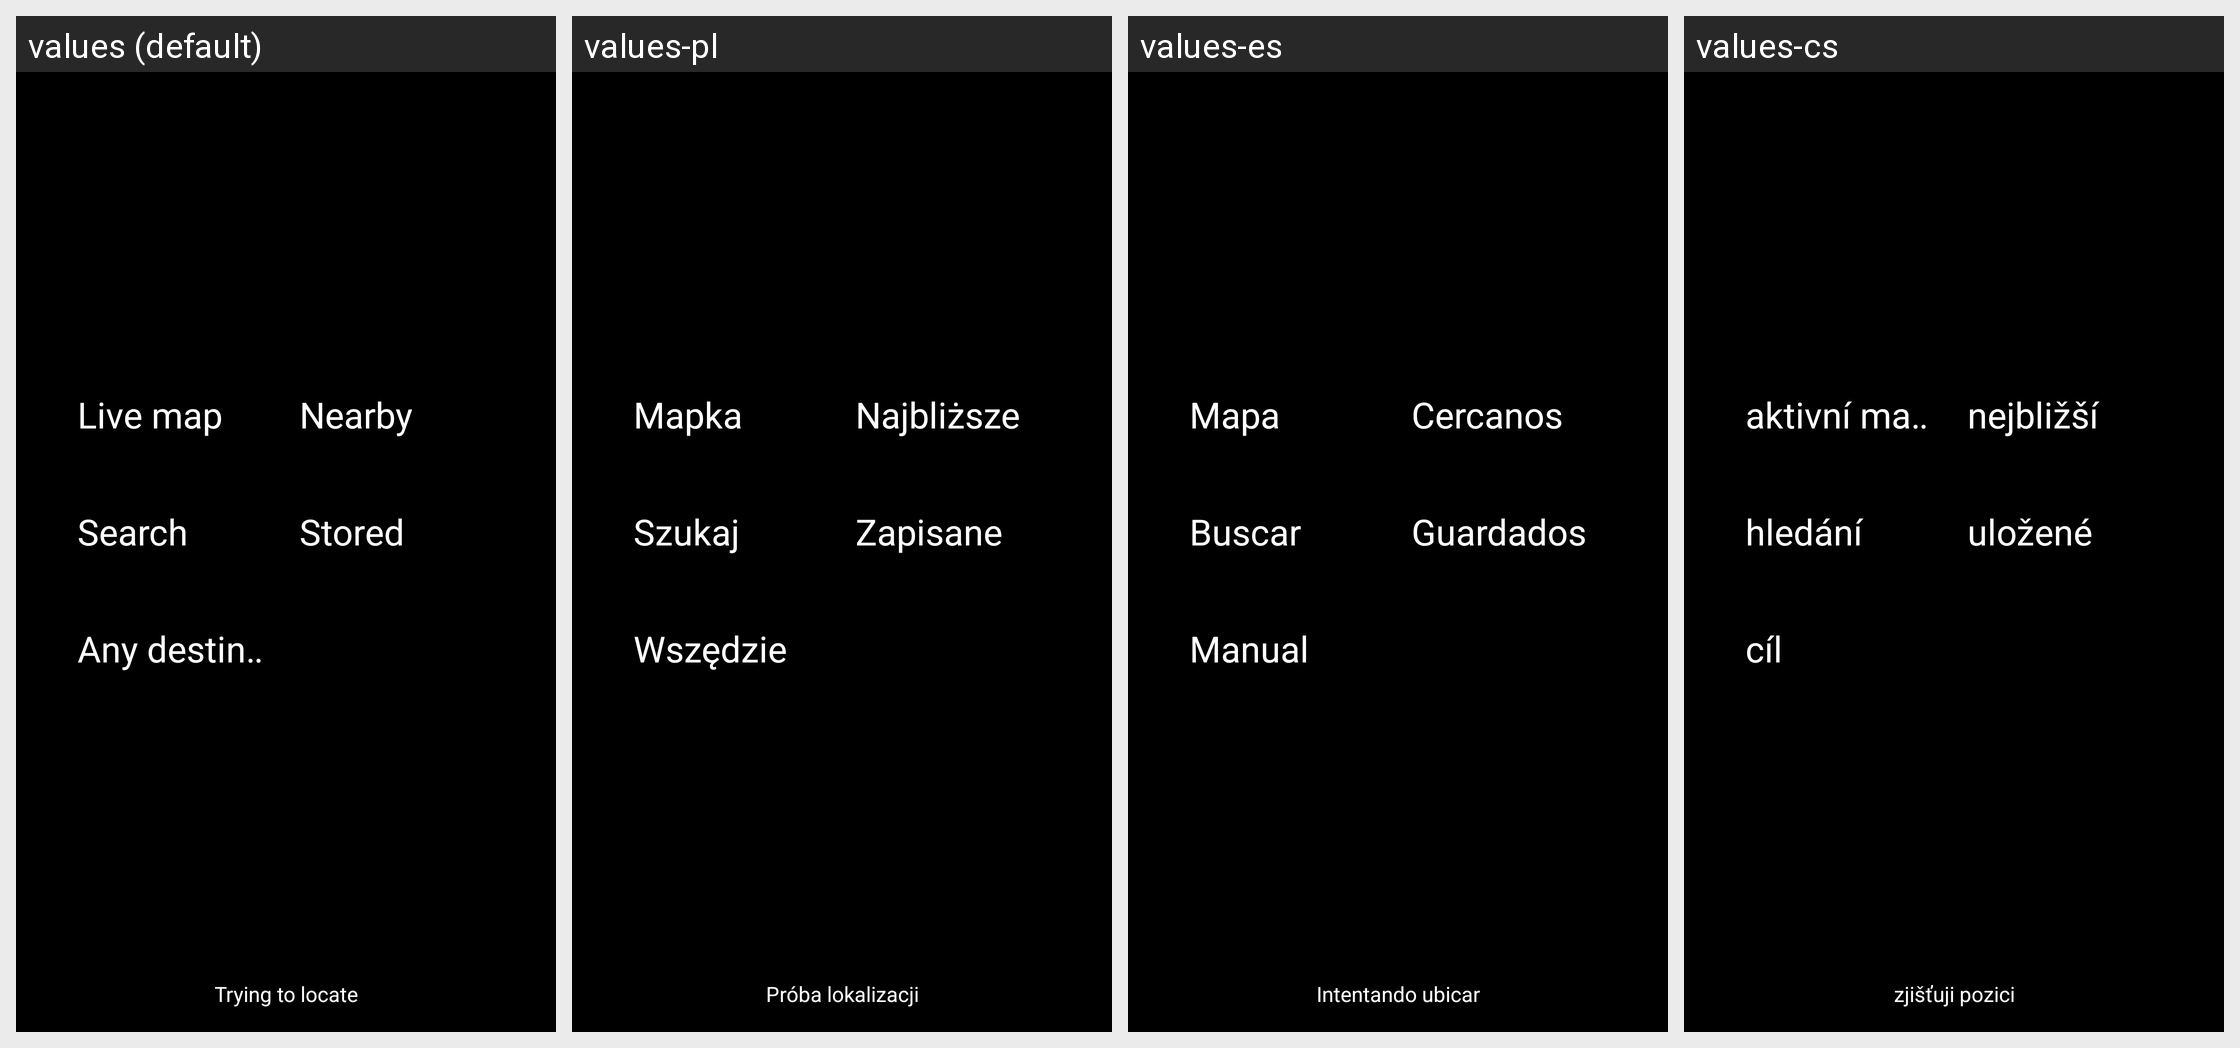

Here is an Android app screen in its default locale and in the app's own translations. Write out the translated-string differences for the strings that appear on this screen.
Android screen res/layout/main_blocks_dark.xml rendered under 4 locales, left to right: values (default), values-pl, values-es, values-cs. Device: Nexus 5 (rendered at 1080×1920; each locale shown at half size, 540×960, under a caption strip naming it); theme cgeo.
Other locales in the repository, not shown: values-da, values-de, values-fr, values-hu, values-ja, values-nb, values-nl, values-pt, values-sk, values-sv.
Strings drawn on this screen, with the default value and each locale's value (text and hints the layout hard-codes, and strings that could not be matched under every locale, appear in the picture but are not listed):

live_map_button
  values: Live map
  values-pl: Mapka
  values-es: Mapa
  values-cs: aktivní mapa

caches_nearby_button
  values: Nearby
  values-pl: Najbliższe
  values-es: Cercanos
  values-cs: nejbližší

advanced_search_button
  values: Search
  values-pl: Szukaj
  values-es: Buscar
  values-cs: hledání

stored_caches_button
  values: Stored
  values-pl: Zapisane
  values-es: Guardados
  values-cs: uložené

any_button
  values: Any destination
  values-pl: Wszędzie
  values-es: Manual
  values-cs: cíl

loc_trying
  values: Trying to locate
  values-pl: Próba lokalizacji
  values-es: Intentando ubicar
  values-cs: zjišťuji pozici
